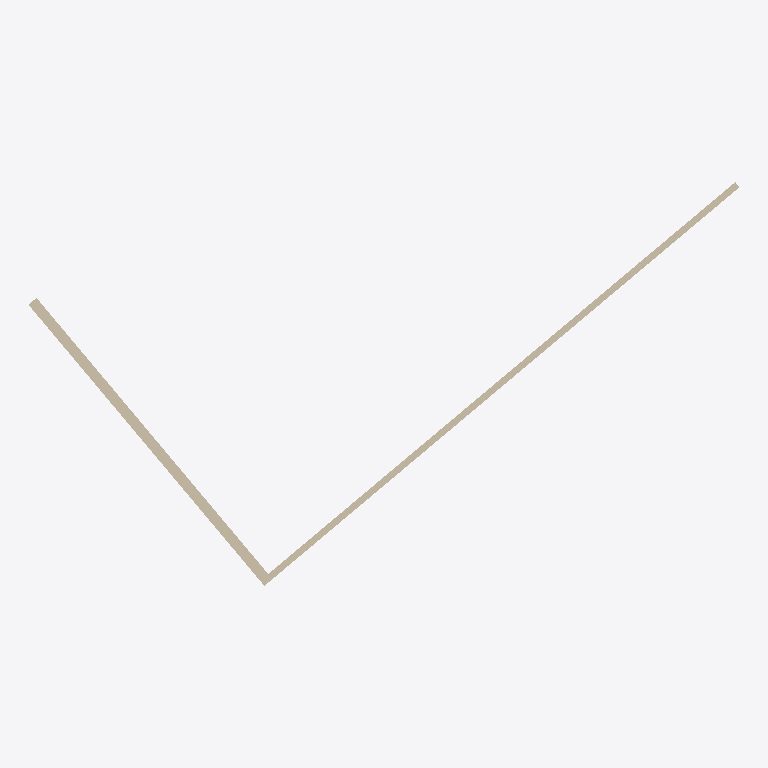
Plan cut of the same IFC building model at storey 'Niveau 0' (level 0.00 m, cut at 1.40 m), seen from above with north up, elements coloured by IFC class: 2 walls (beige). Cut surfaces are drawn darker.
Extent 21.5 m × 12.2 m × 2.8 m (x, y, z). Storeys (1): Niveau 0 at 0.00 m. Elements (2): 2 IfcWallStandardCase.

HEADER;
FILE_DESCRIPTION(('ViewDefinition [CoordinationView_V2.0]'),'2;1');
FILE_NAME('0001','2020-04-23T20:36:39',(''),(''),'The EXPRESS Data Manager Version 5.02.0100.07 : ','20180328_1600(x64) - Exporter 19.0.1.1 - Interfa','');
FILE_SCHEMA(('IFC2X3'));
ENDSEC;
DATA;
#104=IFCPROJECT('1TLFdtnh516vmokZJ0$I01',#41,'0001',$,$,'Nom du projet','Etat du projet',(#96),#91);
#310=IFCSITE('1TLFdtnh516vmokZJ0$I03',#41,'Default',$,'',#309,$,$,.ELEMENT.,(48,51,23,999633),(2,21,3,553905),0.0,$,$);
#114=IFCBUILDING('1TLFdtnh516vmokZJ0$I00',#41,'',$,$,#32,$,'',.ELEMENT.,$,$,#110);
#123=IFCBUILDINGSTOREY('1TLFdtnh516vmokZG$0jsH',#41,'Niveau 0',$,$,#121,$,'Niveau 0',.ELEMENT.,-1.949161E-14);
#173=IFCWALLSTANDARDCASE('1urY1C0pr868NQAzgNZBCl',#41,'Mur de base:Générique - Ext. 200 mm:250537',$,'Mur de base:Générique - Ext. 200 mm:29331',#142,#169,'250537');
#249=IFCWALLSTANDARDCASE('1urY1C0pr868NQAzgNZBD0',#41,'Mur de base:Ext. Parpaing 20 + Isolant 10:250566',$,'Mur de base:Ext. Parpaing 20 + Isolant 10:29330',#223,#247,'250566');
ENDSEC;
